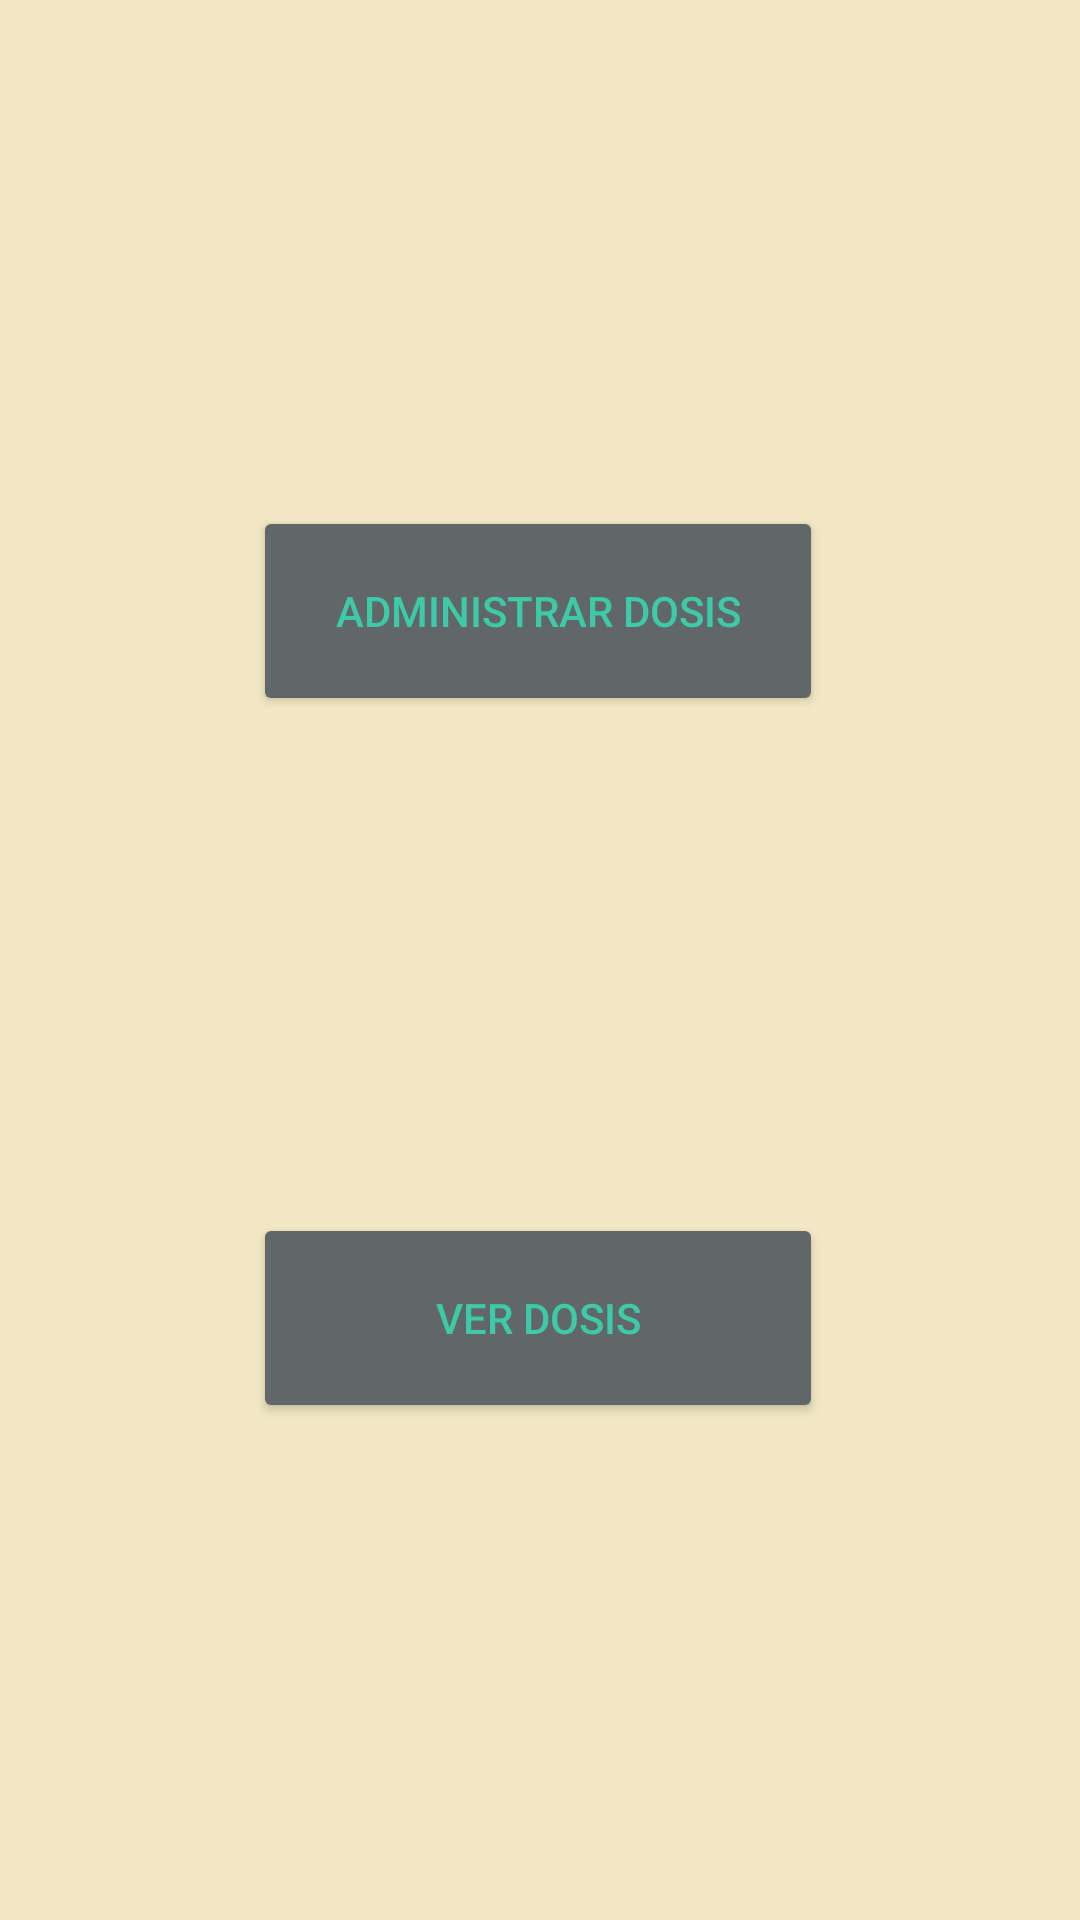

Here is an Android app screen rendered from its layout file. Give the layout XML and the strings, colors and styles it references.
<!-- AndroidManifest.xml: application theme Theme.AppPastillero -->
<!-- res/layout/activity_dosis.xml -->
<?xml version="1.0" encoding="utf-8"?>
<androidx.constraintlayout.widget.ConstraintLayout xmlns:android="http://schemas.android.com/apk/res/android"
    xmlns:app="http://schemas.android.com/apk/res-auto"
    xmlns:tools="http://schemas.android.com/tools"
    android:layout_width="match_parent"
    android:layout_height="match_parent"
    android:background="#f2e8c4"
    tools:context=".Activities.Dosis">

    <Button
        android:id="@+id/Boton_Administrar_Dosis"
        android:layout_width="190dp"
        android:layout_height="70dp"
        android:text="@string/administrar_dosis"
        app:layout_constraintBottom_toBottomOf="parent"
        app:layout_constraintEnd_toEndOf="parent"
        app:layout_constraintHorizontal_bias="0.497"
        app:layout_constraintStart_toStartOf="parent"
        app:layout_constraintTop_toTopOf="parent"
        app:layout_constraintVertical_bias="0.296"
        android:textColor="#3ec9a7"
        android:backgroundTint="#616668"/>

    <Button
        android:id="@+id/Boton_Ver_Dosis"
        android:layout_width="190dp"
        android:layout_height="70dp"
        android:text="@string/ver_dosis"
        app:layout_constraintBottom_toBottomOf="parent"
        app:layout_constraintEnd_toEndOf="@+id/Boton_Administrar_Dosis"
        app:layout_constraintStart_toStartOf="@+id/Boton_Administrar_Dosis"
        app:layout_constraintTop_toBottomOf="@+id/Boton_Administrar_Dosis"
        android:textColor="#3ec9a7"
        android:backgroundTint="#616668"    />


</androidx.constraintlayout.widget.ConstraintLayout>
<!-- resources referenced by this layout -->
<resources>
  <string name="administrar_dosis">ADMINISTRAR DOSIS</string>
  <string name="ver_dosis">VER DOSIS</string>
  <style name="Theme.AppPastillero" parent="Theme.MaterialComponents.DayNight.DarkActionBar">
          
          <item name="colorPrimary">@color/purple_500</item>
          <item name="colorPrimaryVariant">@color/purple_700</item>
          <item name="colorOnPrimary">@color/white</item>
          
          <item name="colorSecondary">@color/teal_200</item>
          <item name="colorSecondaryVariant">@color/teal_700</item>
          <item name="colorOnSecondary">@color/black</item>
          
          <item name="android:statusBarColor">?attr/colorPrimaryVariant</item>
          
      </style>
  <color name="purple_500">#FF6200EE</color>
  <color name="purple_700">#FF3700B3</color>
  <color name="white">#FFFFFFFF</color>
  <color name="teal_200">#FF03DAC5</color>
  <color name="teal_700">#FF018786</color>
  <color name="black">#FF000000</color>
</resources>
